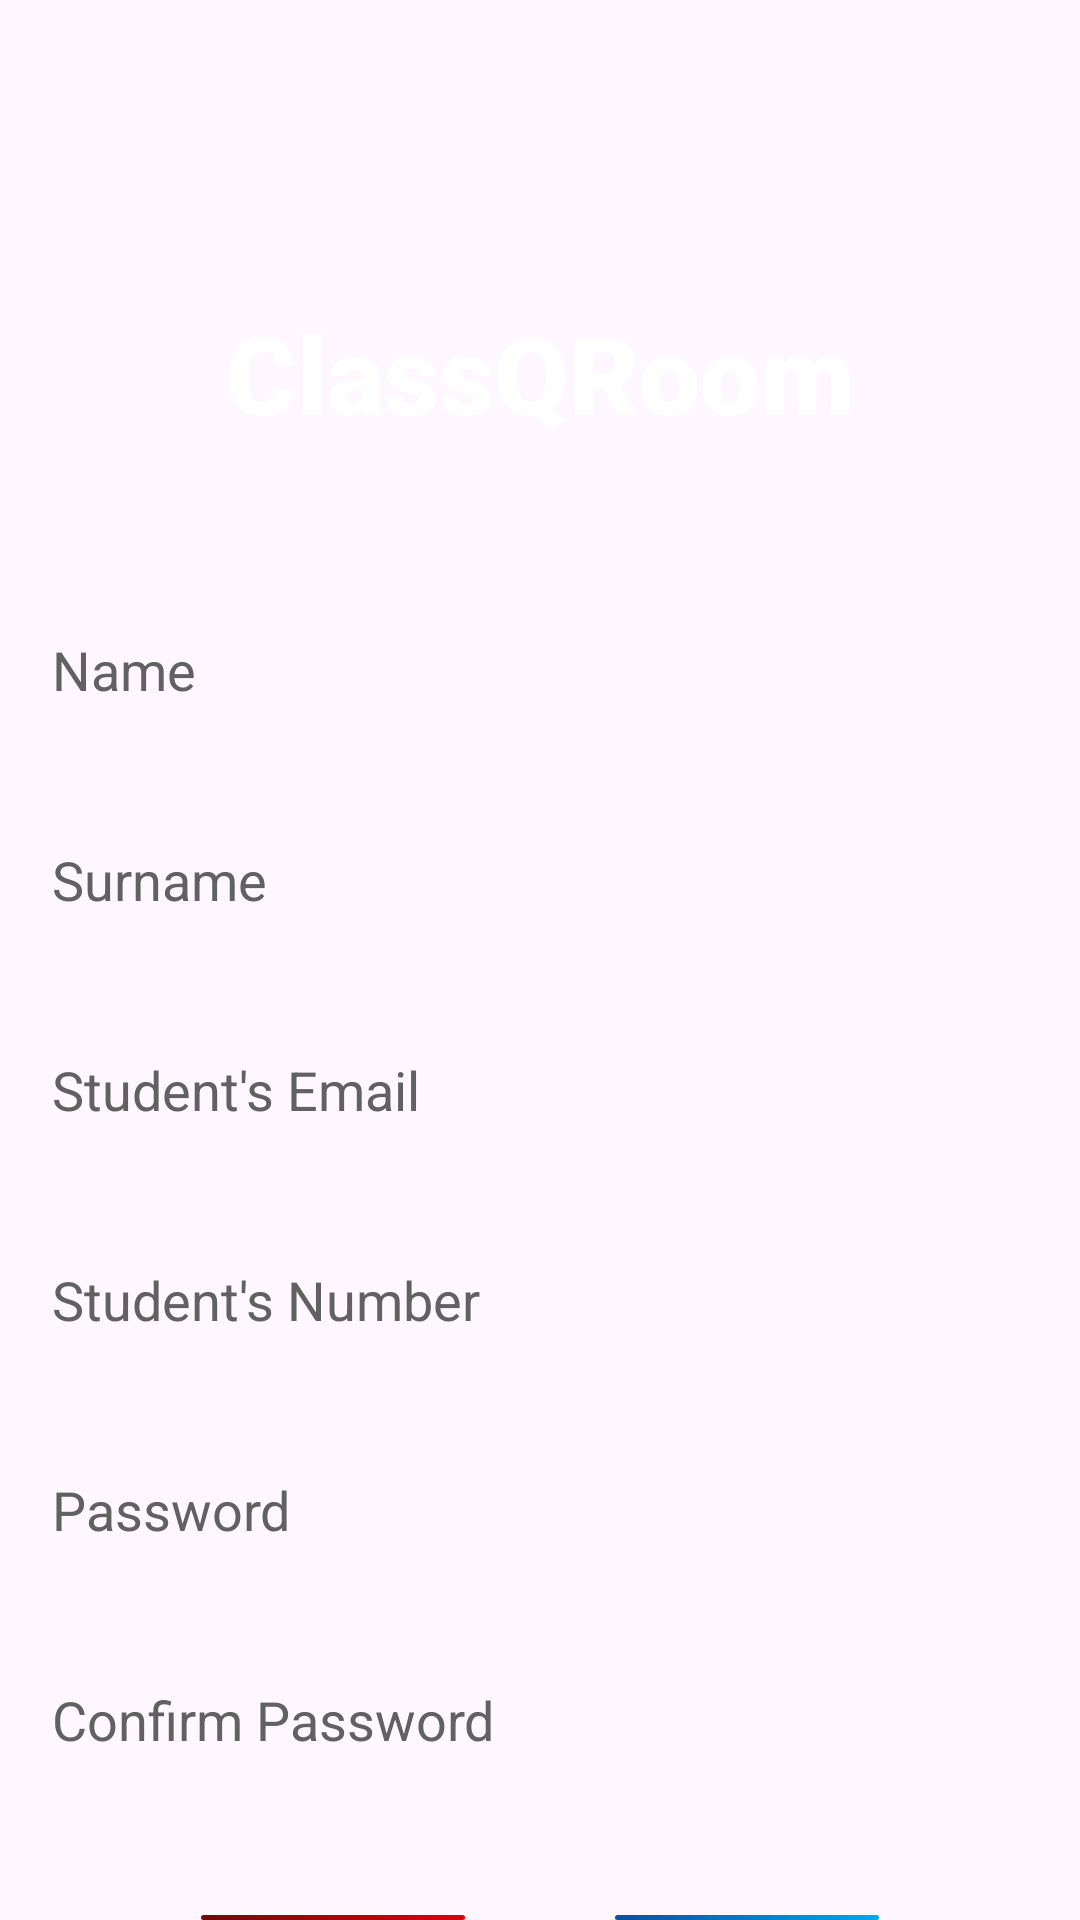

The Android layout XML behind this screen, and the referenced resources:
<!-- AndroidManifest.xml: application theme Theme.ClassQRoom -->
<!-- res/layout/activity_register.xml -->
<?xml version="1.0" encoding="utf-8"?>
<RelativeLayout xmlns:android="http://schemas.android.com/apk/res/android"
    xmlns:tools="http://schemas.android.com/tools"
    android:id="@+id/main"
    android:layout_width="match_parent"
    android:layout_height="match_parent"
    tools:context=".RegisterActivity">

    <TextView
        android:id="@+id/tvClassQRoom"
        android:layout_width="wrap_content"
        android:layout_height="wrap_content"
        android:layout_centerHorizontal="true"
        android:layout_marginTop="100dp"
        android:background="@drawable/app_background"
        android:fontFamily="sans-serif-black"
        android:text="@string/app_name"
        android:textColor="@color/white"
        android:textSize="36sp"/>

    <EditText
        android:id="@+id/edtName"
        android:layout_width="325dp"
        android:layout_height="50dp"
        android:layout_below="@id/tvClassQRoom"
        android:layout_centerHorizontal="true"
        android:layout_marginTop="50dp"
        android:autofillHints="no"
        android:background="@drawable/edittext_background"
        android:backgroundTint="@color/edittext"
        android:hint="@string/name"
        android:inputType="text|textCapSentences"
        android:textAllCaps="true"
        android:textColor="@color/black_white"
        android:textColorHint="@color/hint" />

    <EditText
        android:id="@+id/edtSurname"
        android:layout_width="325dp"
        android:layout_height="50dp"
        android:layout_below="@id/edtName"
        android:layout_centerHorizontal="true"
        android:layout_marginTop="20dp"
        android:autofillHints="no"
        android:background="@drawable/edittext_background"
        android:backgroundTint="@color/edittext"
        android:hint="@string/surname"
        android:inputType="text|textCapSentences"
        android:textColor="@color/black_white"
        android:textColorHint="@color/hint" />

    <EditText
        android:id="@+id/edtEmail"
        android:layout_width="325dp"
        android:layout_height="50dp"
        android:layout_below="@id/edtSurname"
        android:layout_centerHorizontal="true"
        android:layout_marginTop="20dp"
        android:autofillHints="no"
        android:background="@drawable/edittext_background"
        android:backgroundTint="@color/edittext"
        android:hint="@string/email"
        android:inputType="textEmailAddress"
        android:textColor="@color/black_white"
        android:textColorHint="@color/hint" />

    <EditText
        android:id="@+id/edtStudentNumber"
        android:layout_width="325dp"
        android:layout_height="50dp"
        android:layout_below="@id/edtEmail"
        android:layout_centerHorizontal="true"
        android:layout_marginTop="20dp"
        android:autofillHints="no"
        android:background="@drawable/edittext_background"
        android:backgroundTint="@color/edittext"
        android:hint="@string/studentnumber"
        android:inputType="number"
        android:maxLength="12"
        android:textColor="@color/black_white"
        android:textColorHint="@color/hint" />

    <EditText
        android:id="@+id/edtPassword"
        android:layout_width="325dp"
        android:layout_height="50dp"
        android:layout_below="@id/edtStudentNumber"
        android:layout_centerHorizontal="true"
        android:layout_marginTop="20dp"
        android:autofillHints="no"
        android:background="@drawable/edittext_background"
        android:backgroundTint="@color/edittext"
        android:hint="@string/password"
        android:inputType="textPassword"
        android:textColor="@color/black_white"
        android:textColorHint="@color/hint" />

    <EditText
        android:id="@+id/edtPasswordConf"
        android:layout_width="325dp"
        android:layout_height="50dp"
        android:layout_below="@id/edtPassword"
        android:layout_centerHorizontal="true"
        android:layout_marginTop="20dp"
        android:autofillHints="no"
        android:background="@drawable/edittext_background"
        android:backgroundTint="@color/edittext"
        android:hint="@string/passwordconf"
        android:inputType="textPassword"
        android:textColor="@color/black_white"
        android:textColorHint="@color/hint" />

    <LinearLayout
        android:layout_width="wrap_content"
        android:layout_height="wrap_content"
        android:layout_below="@id/edtPasswordConf"
        android:layout_centerHorizontal="true"
        android:layout_marginTop="40dp"
        android:orientation="horizontal">

        <androidx.appcompat.widget.AppCompatButton
            android:id="@+id/btnCancelRegister"
            android:layout_width="wrap_content"
            android:layout_height="wrap_content"
            android:layout_marginEnd="50dp"
            android:background="@drawable/cancelbutton_background"
            android:text="@string/cancel"
            android:textColor="@color/white"
            android:textStyle="bold|normal" />

        <androidx.appcompat.widget.AppCompatButton
            android:id="@+id/btnRegister"
            android:layout_width="wrap_content"
            android:layout_height="wrap_content"
            android:background="@drawable/registerbutton_background"
            android:onClick="onClickRegister"
            android:text="@string/register"
            android:textColor="@color/white"
            android:textStyle="bold|normal" />

    </LinearLayout>

</RelativeLayout>
<!-- resources referenced by this layout -->
<resources>
  <color name="black_white">#FF000000</color>
  <color name="edittext">#E0E0E0</color>
  <color name="hint">#616161</color>
  <color name="white">#FFFFFFFF</color>
  <!-- drawable cancelbutton_background (drawable) -->
  <?xml version="1.0" encoding="utf-8"?>
  <selector xmlns:android="http://schemas.android.com/apk/res/android">
  
      <item android:state_pressed="true">
          <shape android:shape="rectangle">
              <corners android:radius="100dp" />
              <gradient
                  android:startColor="#4C0909"
                  android:endColor="#CC1212"
                  android:angle="45"/>
          </shape>
      </item>
      <item android:state_enabled="false">
          <shape android:shape="rectangle">
              <corners android:radius="100dp" />
              <solid android:color="#E0E0E0" />
          </shape>
      </item>
      <item>
          <shape android:shape="rectangle">
              <corners android:radius="100dp" />
              <gradient
                  android:startColor="#6D0A0A"
                  android:endColor="#DB0505"
                  android:angle="45"/>
          </shape>
      </item>
  </selector>
  <!-- drawable registerbutton_background (drawable) -->
  <?xml version="1.0" encoding="utf-8"?>
  <selector xmlns:android="http://schemas.android.com/apk/res/android">
  
      <item android:state_pressed="true">
          <shape android:shape="rectangle">
              <corners android:radius="100dp" />
              <gradient
                  android:startColor="#134D9C"
                  android:endColor="#1194CC"
                  android:angle="45"/>
          </shape>
      </item>
      <item android:state_enabled="false">
          <shape android:shape="rectangle">
              <corners android:radius="100dp" />
              <solid android:color="#E0E0E0" />
          </shape>
      </item>
      <item>
          <shape android:shape="rectangle">
              <corners android:radius="100dp" />
              <gradient
                  android:startColor="#0D4DA2"
                  android:endColor="#00A7EE"
                  android:angle="45"/>
          </shape>
      </item>
  </selector>
  <string name="app_name" translatable="false">ClassQRoom</string>
  <string name="cancel">Cancel</string>
  <string name="email">Student\'s Email</string>
  <string name="name">Name</string>
  <string name="password">Password</string>
  <string name="passwordconf">Confirm Password</string>
  <string name="register">Register</string>
  <string name="studentnumber">Student\'s Number</string>
  <string name="surname">Surname</string>
  <style name="Theme.ClassQRoom" parent="Base.Theme.ClassQRoom" />
  <style name="Base.Theme.ClassQRoom" parent="Theme.Material3.DayNight.NoActionBar">
          
          
      </style>
</resources>
